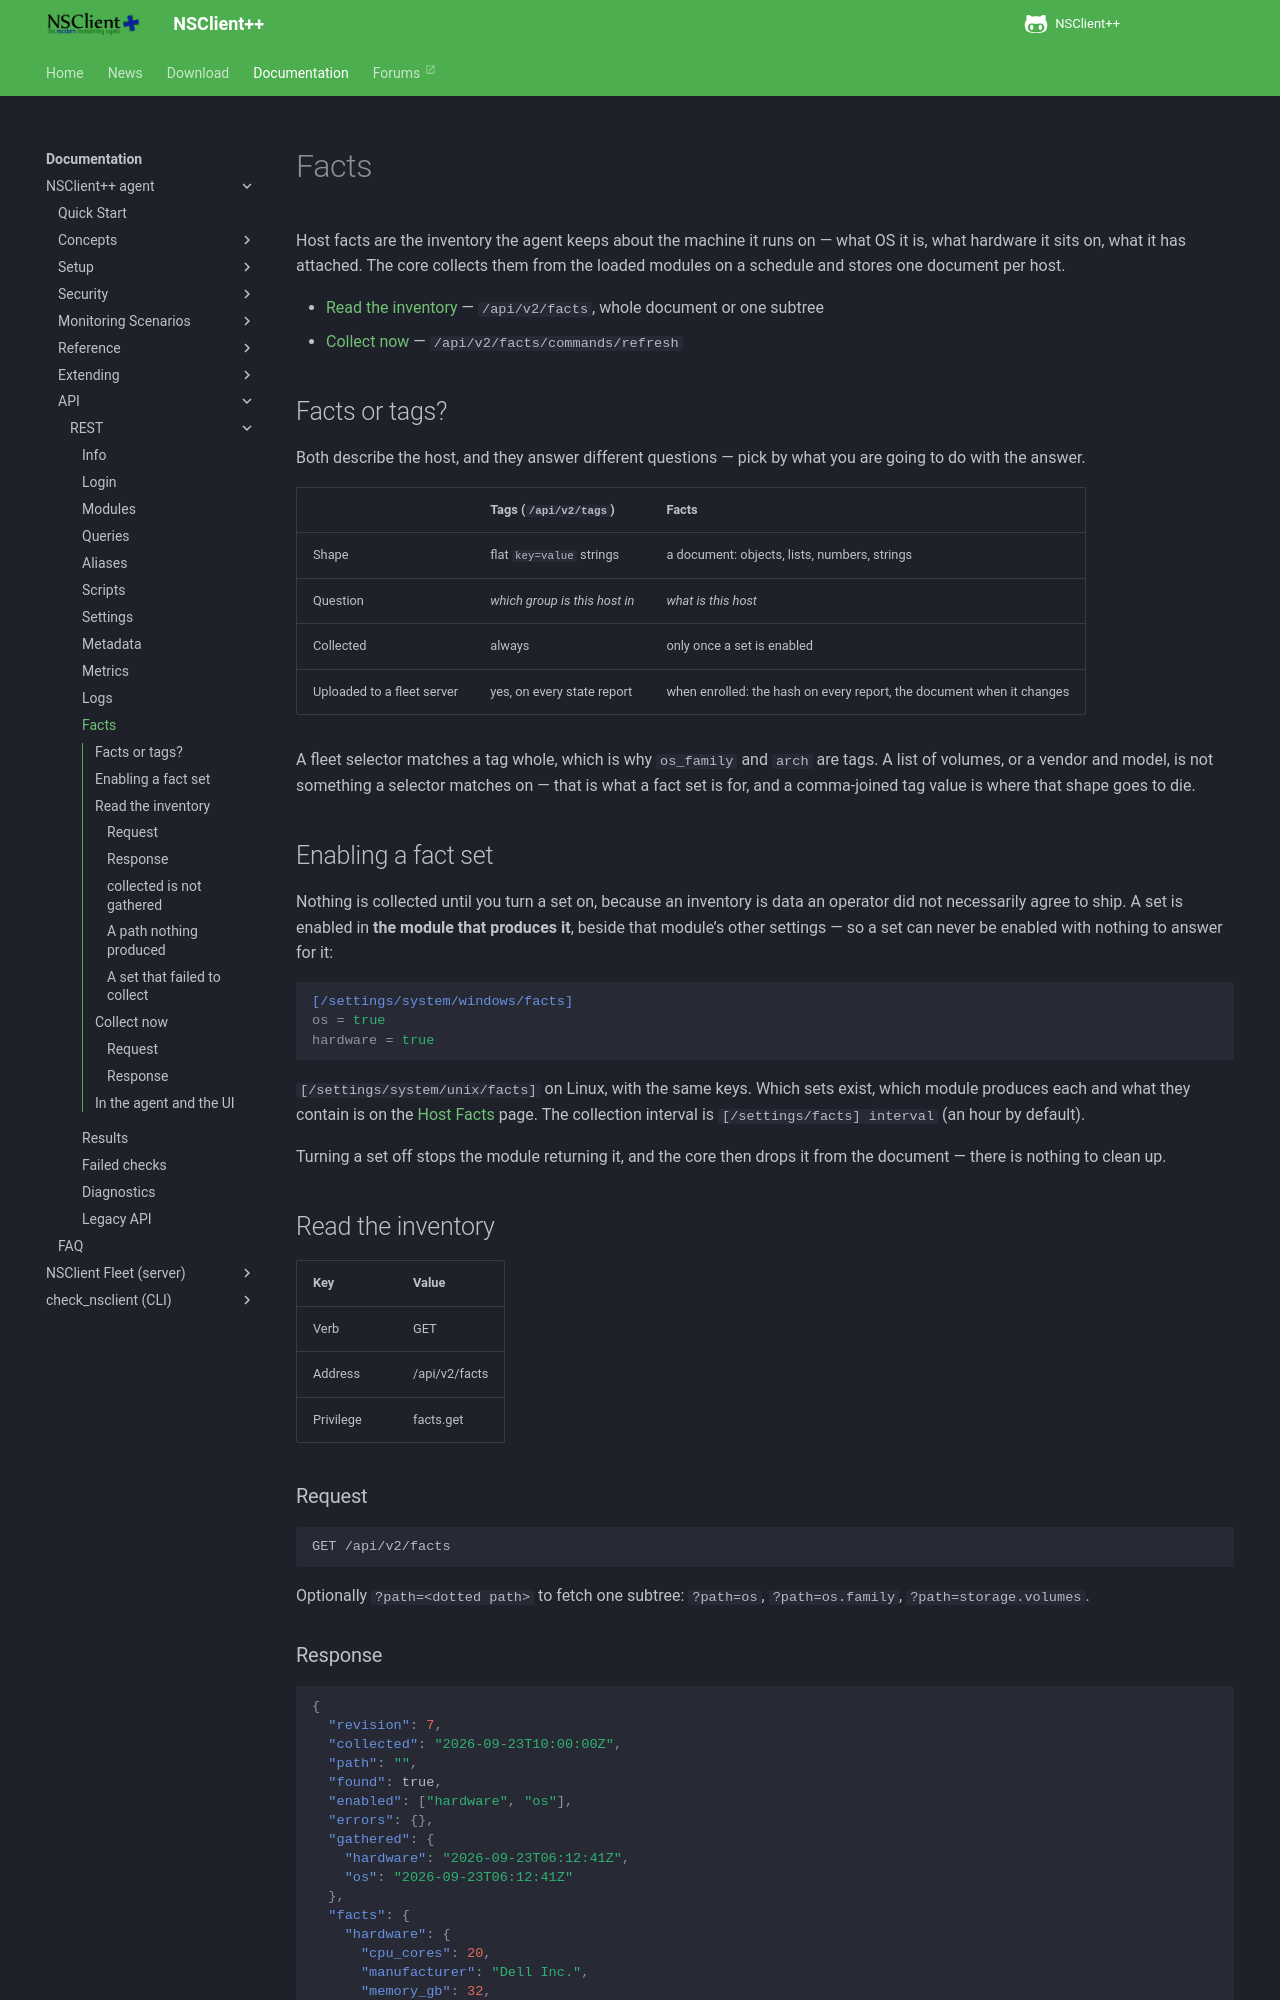

repository: mickem/www.nsclient.org · page: docs/api/rest/facts/index.html · generator: mkdocs

# Facts

Host facts are the inventory the agent keeps about the machine it runs on —
what OS it is, what hardware it sits on, what it has attached. The core
collects them from the loaded modules on a schedule and stores one document
per host.

* [Read the inventory](#read-the-inventory) — `/api/v2/facts`, whole document or one subtree
* [Collect now](#collect-now) — `/api/v2/facts/commands/refresh`

## Facts or tags?

Both describe the host, and they answer different questions — pick by what you
are going to do with the answer.

| | Tags (`/api/v2/tags`) | Facts |
|---|---|---|
| Shape | flat `key=value` strings | a document: objects, lists, numbers, strings |
| Question | *which group is this host in* | *what is this host* |
| Collected | always | only once a set is enabled |
| Uploaded to a fleet server | yes, on every state report | when enrolled: the hash on every report, the document when it changes |

A fleet selector matches a tag whole, which is why `os_family` and `arch` are
tags. A list of volumes, or a vendor and model, is not something a selector
matches on — that is what a fact set is for, and a comma-joined tag value is
where that shape goes to die.

## Enabling a fact set

Nothing is collected until you turn a set on, because an inventory is data an
operator did not necessarily agree to ship. A set is enabled in **the module
that produces it**, beside that module's other settings — so a set can never
be enabled with nothing to answer for it:

```ini
[/settings/system/windows/facts]
os = true
hardware = true
```

`[/settings/system/unix/facts]` on Linux, with the same keys. Which sets exist,
which module produces each and what they contain is on the
[Host Facts](../../concepts/facts.md) page. The collection interval is
`[/settings/facts] interval` (an hour by default).

Turning a set off stops the module returning it, and the core then drops it
from the document — there is nothing to clean up.

## Read the inventory

| Key       | Value            |
|-----------|------------------|
| Verb      | GET              |
| Address   | /api/v2/facts    |
| Privilege | facts.get        |

### Request

```
GET /api/v2/facts
```

Optionally `?path=<dotted path>` to fetch one subtree: `?path=os`,
`?path=os.family`, `?path=storage.volumes`.
